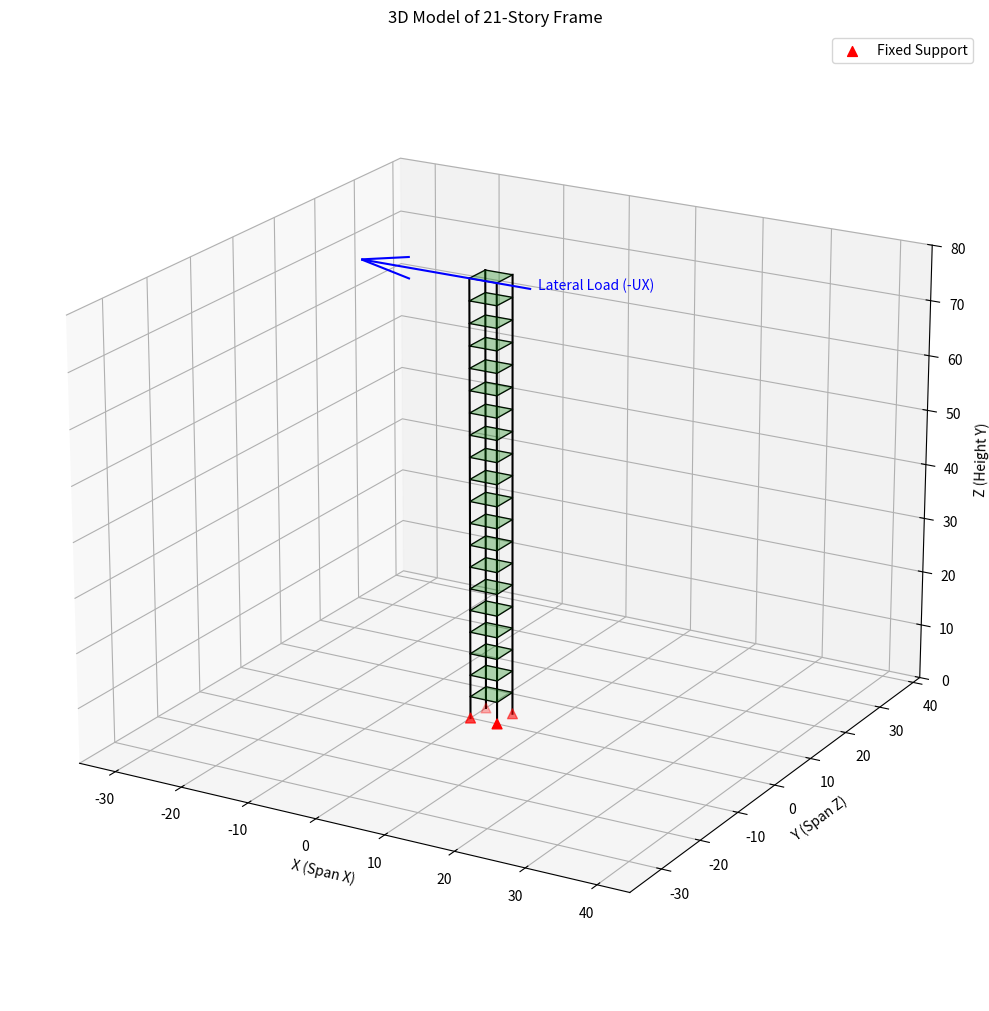

This chart was generated by the following Python code:
"""Visualize the 20-story 3D frame structure.

This script generates a 3D plot of the structure:
- Frame (Columns/Beams): Black lines
- Slabs (Floors): Green semi-transparent surfaces
- Supports: Marked at the base
"""

import matplotlib.pyplot as plt
from mpl_toolkits.mplot3d.art3d import Poly3DCollection
import numpy as np

def visualize_structure(num_floors=21, floor_height=4.0, span_x=4.0, span_z=4.0):
    fig = plt.figure(figsize=(10, 15))
    ax = fig.add_subplot(111, projection='3d')
    
    # Structure dimensions
    # 21 levels (0..20) -> 20 stories. Height is 20*4 = 80.
    total_height = (num_floors - 1) * floor_height
    
    # Collections for plotting
    lines = []
    
    # 1. Draw Columns (Vertical Lines)
    # 4 corners: (0,0), (0,span_z), (span_x,span_z), (span_x,0)
    corners = [(0, 0), (0, span_z), (span_x, span_z), (span_x, 0)]
    
    for x, z in corners:
        # Plot column from y=0 to y=total_height
        # Map: Struct(x, y, z) -> Plot(x, z, y_vertical)
        # Struct Y is Height -> Plot Z
        ax.plot([x, x], [z, z], [0, total_height], color='black', linewidth=1.5)
        
    # 2. Draw Floors (Beams + Slabs)
    for i in range(num_floors):
        if i == 0: continue
        y = floor_height * i
        
        # Floor polygon vertices (x, z, y_vertical)
        # Verts in structure coords: (x, z, y_level)
        verts = [
            (0, 0, y),
            (0, span_z, y),
            (span_x, span_z, y),
            (span_x, 0, y)
        ]
        
        # Draw beams (Black lines)
        # (0,0)->(0,sz)->(sx,sz)->(sx,0)->(0,0)
        # Close the loop
        xs = [v[0] for v in verts] + [verts[0][0]]
        zs = [v[1] for v in verts] + [verts[0][1]] # Struct Z -> Plot Y
        ys = [v[2] for v in verts] + [verts[0][2]] # Struct Y -> Plot Z
        
        ax.plot(xs, zs, ys, color='black', linewidth=1.0)
        
        # Draw Slab (Green Surface)
        # Poly3DCollection expects list of (x, y, z) tuples for vertices
        # We want Plot(x, z, y)
        poly_plot = [[(v[0], v[1], v[2]) for v in verts]] 
        
        slab = Poly3DCollection(poly_plot, facecolors='green', linewidths=0, alpha=0.3)
        ax.add_collection3d(slab)

    # 3. Base Supports
    # Plot points at y=0 (Plot Z=0)
    # Scatter(x, y, z) -> (Struct X, Struct Z, 0)
    ax.scatter([0, 0, span_x, span_x], [0, span_z, span_z, 0], [0, 0, 0, 0], 
               color='red', s=50, marker='^', label='Fixed Support')

    # 4. Top Point Load (Arrow)
    # Load is applied at (span_x, 0, total_height) in Struct coords.
    # Load direction is -X (negative UX).
    # Arrow Head: (span_x, 0, total_height) -> Plot(span_x, 0, total_height)
    # Arrow Tail: (span_x + 5, 0, total_height) -> Plot(span_x + 5, 0, total_height)
    # Direction vector: (-5, 0, 0) -> Plot(-5, 0, 0)
    
    # Text label position
    ax.text(span_x + 6, 0, total_height, 'Lateral Load (-UX)', color='blue')
    
    # Quiver(x, y, z, u, v, w)
    # Position: (span_x + 5, 0, total_height) (Tail)
    # Vector: (-5, 0, 0)
    ax.quiver(span_x + 5, 0, total_height, -5, 0, 0, color='blue', length=5, arrow_length_ratio=0.3)

    # Settings
    ax.set_xlabel('X (Span X)')
    ax.set_ylabel('Y (Span Z)')
    ax.set_zlabel('Z (Height Y)')
    ax.set_title(f'3D Model of {num_floors}-Story Frame')
    
    # Set limits
    max_range = np.array([span_x + 5, span_z, total_height]).max()
    mid_x = (span_x + 5) * 0.5
    mid_y = span_z * 0.5
    mid_z = total_height * 0.5
    
    ax.set_xlim(mid_x - max_range*0.5, mid_x + max_range*0.5)
    ax.set_ylim(mid_y - max_range*0.5, mid_y + max_range*0.5)
    ax.set_zlim(mid_z - max_range*0.5, mid_z + max_range*0.5)
        
    # View angle
    ax.view_init(elev=20, azim=-60)
    
    plt.legend()
    plt.tight_layout()
    
    output_file = 'structure_view_3d.png'
    plt.savefig(output_file, dpi=300)
    print(f"Saved visualization to {output_file}")

if __name__ == "__main__":
    visualize_structure()
